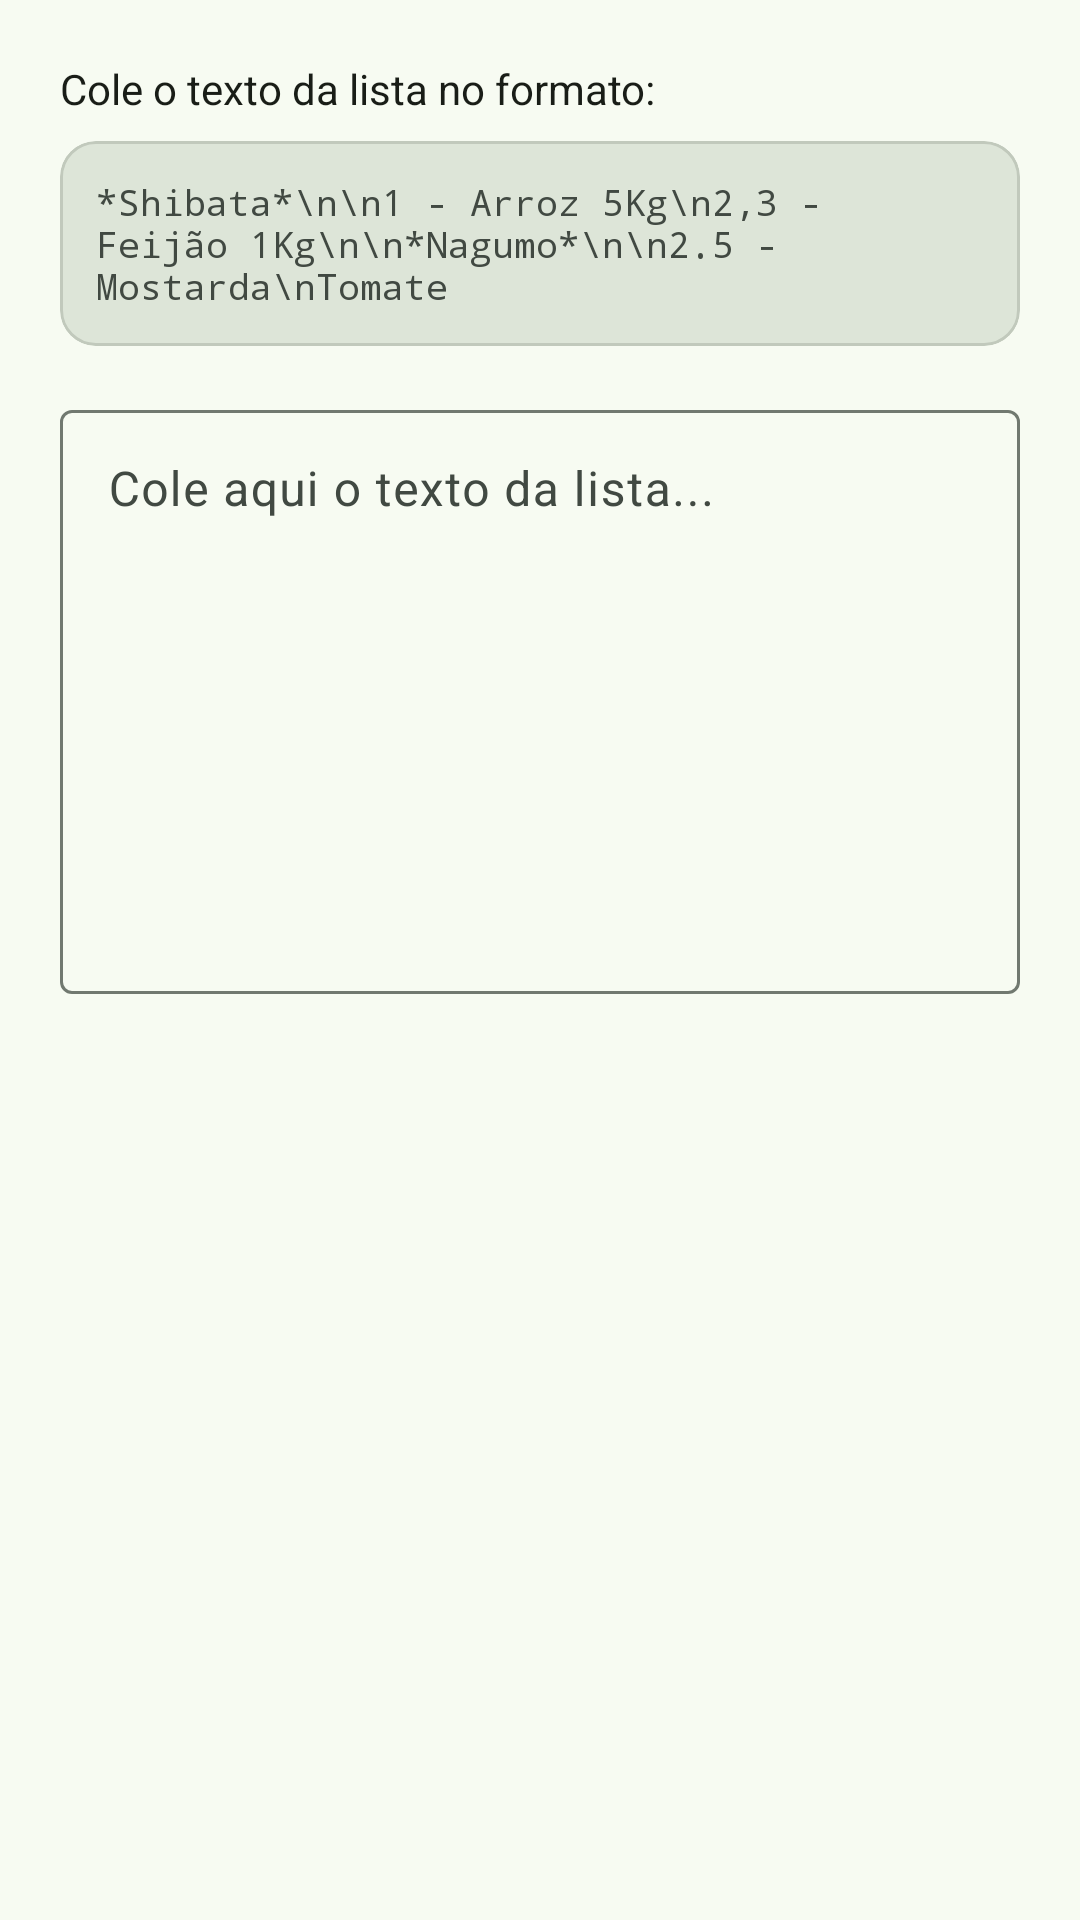

Produce the Android XML layout that renders to this screen, including the resource entries it uses.
<!-- AndroidManifest.xml: application theme Theme.ListManager -->
<!-- res/layout/dialog_importar_lista.xml -->
<?xml version="1.0" encoding="utf-8"?>
<LinearLayout xmlns:android="http://schemas.android.com/apk/res/android"
    xmlns:app="http://schemas.android.com/apk/res-auto"
    android:layout_width="match_parent"
    android:layout_height="wrap_content"
    android:orientation="vertical"
    android:padding="20dp">

    <TextView
        android:layout_width="match_parent"
        android:layout_height="wrap_content"
        android:text="Cole o texto da lista no formato:"
        android:textSize="14sp"
        android:textColor="?attr/colorOnSurface"
        android:layout_marginBottom="8dp"/>

    <com.google.android.material.card.MaterialCardView
        android:layout_width="match_parent"
        android:layout_height="wrap_content"
        android:layout_marginBottom="16dp"
        app:cardCornerRadius="12dp"
        app:cardElevation="0dp"
        app:cardBackgroundColor="?attr/colorSurfaceVariant">

        <TextView
            android:layout_width="match_parent"
            android:layout_height="wrap_content"
            android:text="*Shibata*\n\n1 - Arroz 5Kg\n2,3 - Feijão 1Kg\n\n*Nagumo*\n\n2.5 - Mostarda\nTomate"
            android:textSize="12sp"
            android:fontFamily="monospace"
            android:textColor="?attr/colorOnSurfaceVariant"
            android:padding="12dp"/>

    </com.google.android.material.card.MaterialCardView>

    <com.google.android.material.textfield.TextInputLayout
        style="@style/Widget.Material3.TextInputLayout.OutlinedBox"
        android:layout_width="match_parent"
        android:layout_height="200dp"
        android:hint="Cole aqui o texto da lista...">

        <com.google.android.material.textfield.TextInputEditText
            android:id="@+id/editTextImportacao"
            android:layout_width="match_parent"
            android:layout_height="match_parent"
            android:gravity="top|start"
            android:inputType="textMultiLine"
            android:scrollbars="vertical"/>

    </com.google.android.material.textfield.TextInputLayout>

</LinearLayout>
<!-- resources referenced by this layout -->
<resources>
  <style name="Theme.ListManager" parent="Theme.ListManager.Light" />
  <style name="Theme.ListManager.Light" parent="Theme.Material3.Light.NoActionBar">
          <item name="colorPrimary">@color/md_light_primary</item>
          <item name="colorOnPrimary">@color/md_light_on_primary</item>
          <item name="colorPrimaryContainer">@color/md_light_primary_container</item>
          <item name="colorOnPrimaryContainer">@color/md_light_on_primary_container</item>
  
          <item name="colorSecondary">@color/md_light_secondary</item>
          <item name="colorOnSecondary">@color/md_light_on_secondary</item>
          <item name="colorSecondaryContainer">@color/md_light_secondary_container</item>
          <item name="colorOnSecondaryContainer">@color/md_light_on_secondary_container</item>
  
          <item name="colorTertiary">@color/md_light_tertiary</item>
          <item name="colorOnTertiary">@color/md_light_on_tertiary</item>
          <item name="colorTertiaryContainer">@color/md_light_tertiary_container</item>
          <item name="colorOnTertiaryContainer">@color/md_light_on_tertiary_container</item>
  
          <item name="colorError">@color/md_light_error</item>
          <item name="colorOnError">@color/md_light_on_error</item>
          <item name="colorErrorContainer">@color/md_light_error_container</item>
          <item name="colorOnErrorContainer">@color/md_light_on_error_container</item>
  
          <item name="android:colorBackground">@color/md_light_background</item>
          <item name="colorOnBackground">@color/md_light_on_background</item>
          <item name="colorSurface">@color/md_light_surface</item>
          <item name="colorOnSurface">@color/md_light_on_surface</item>
          <item name="colorSurfaceVariant">@color/md_light_surface_variant</item>
          <item name="colorOnSurfaceVariant">@color/md_light_on_surface_variant</item>
          <item name="colorOutline">@color/md_light_outline</item>
          <item name="colorOutlineVariant">@color/md_light_outline_variant</item>
  
          <item name="android:statusBarColor">@color/md_light_surface</item>
          <item name="android:navigationBarColor">@color/md_light_surface</item>
          <item name="android:windowLightStatusBar">true</item>
          <item name="android:windowLightNavigationBar" tools:targetApi="o_mr1">true</item>
      </style>
  <color name="md_light_primary">#1B7F3B</color>
  <color name="md_light_on_primary">#FFFFFF</color>
  <color name="md_light_primary_container">#A8F5B0</color>
  <color name="md_light_on_primary_container">#002109</color>
  <color name="md_light_secondary">#51634F</color>
  <color name="md_light_on_secondary">#FFFFFF</color>
  <color name="md_light_secondary_container">#D3E8CF</color>
  <color name="md_light_on_secondary_container">#0F1F0F</color>
  <color name="md_light_tertiary">#38656A</color>
  <color name="md_light_on_tertiary">#FFFFFF</color>
  <color name="md_light_tertiary_container">#BCEBF0</color>
  <color name="md_light_on_tertiary_container">#001F23</color>
  <color name="md_light_error">#BA1A1A</color>
  <color name="md_light_on_error">#FFFFFF</color>
  <color name="md_light_error_container">#FFDAD6</color>
  <color name="md_light_on_error_container">#410002</color>
  <color name="md_light_background">#F7FBF2</color>
  <color name="md_light_on_background">#191D17</color>
  <color name="md_light_surface">#F7FBF2</color>
  <color name="md_light_on_surface">#191D17</color>
  <color name="md_light_surface_variant">#DDE5D8</color>
  <color name="md_light_on_surface_variant">#414942</color>
  <color name="md_light_outline">#717970</color>
  <color name="md_light_outline_variant">#C1C9BC</color>
</resources>
